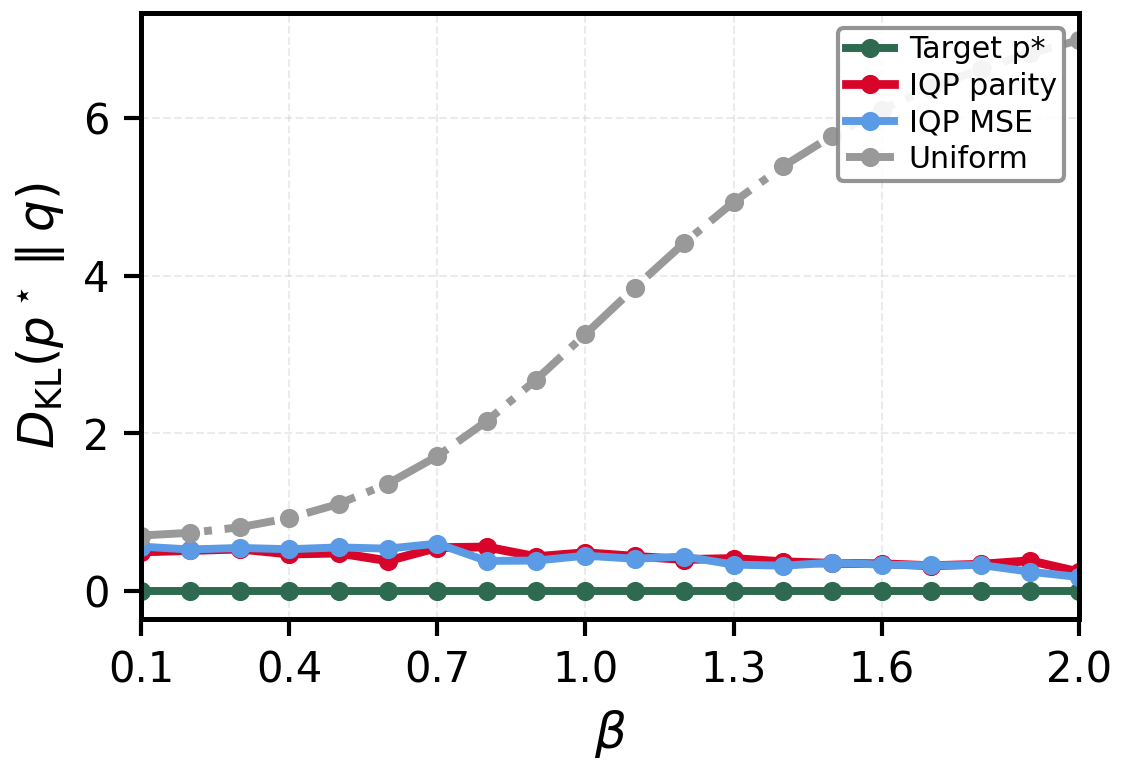

The file beside this chart, header and first rows:
beta, family, label, KL_pstar_to_q
0.1, target, Target p*, 0.0
0.1, iqp_parity, IQP parity, 0.4957
0.1, iqp_mse, IQP MSE, 0.5631
0.1, uniform, Uniform, 0.7033
0.2, target, Target p*, 0.0
0.2, iqp_parity, IQP parity, 0.5142
0.2, iqp_mse, IQP MSE, 0.5265
0.2, uniform, Uniform, 0.7387
0.3, target, Target p*, 0.0
0.3, iqp_parity, IQP parity, 0.5321
0.3, iqp_mse, IQP MSE, 0.5464
0.3, uniform, Uniform, 0.8084
0.4, target, Target p*, 0.0
0.4, iqp_parity, IQP parity, 0.4692
0.4, iqp_mse, IQP MSE, 0.5301
0.4, uniform, Uniform, 0.9249
0.5, target, Target p*, 0.0
0.5, iqp_parity, IQP parity, 0.4812
0.5, iqp_mse, IQP MSE, 0.5528
0.5, uniform, Uniform, 1.104
0.6, target, Target p*, 0.0
0.6, iqp_parity, IQP parity, 0.3831
0.6, iqp_mse, IQP MSE, 0.5377
0.6, uniform, Uniform, 1.361
0.7, target, Target p*, 0.0
0.7, iqp_parity, IQP parity, 0.5498
0.7, iqp_mse, IQP MSE, 0.6014
0.7, uniform, Uniform, 1.71
0.8, target, Target p*, 0.0
0.8, iqp_parity, IQP parity, 0.5582
0.8, iqp_mse, IQP MSE, 0.3821
0.8, uniform, Uniform, 2.154
0.9, target, Target p*, 0.0
0.9, iqp_parity, IQP parity, 0.4359
0.9, iqp_mse, IQP MSE, 0.3863
0.9, uniform, Uniform, 2.68
1.0, target, Target p*, 0.0
1.0, iqp_parity, IQP parity, 0.4862
1.0, iqp_mse, IQP MSE, 0.448
1.0, uniform, Uniform, 3.258
1.1, target, Target p*, 0.0
1.1, iqp_parity, IQP parity, 0.4407
1.1, iqp_mse, IQP MSE, 0.4093
1.1, uniform, Uniform, 3.848
1.2, target, Target p*, 0.0
1.2, iqp_parity, IQP parity, 0.3995
1.2, iqp_mse, IQP MSE, 0.4373
1.2, uniform, Uniform, 4.415
1.3, target, Target p*, 0.0
1.3, iqp_parity, IQP parity, 0.4124
1.3, iqp_mse, IQP MSE, 0.3354
1.3, uniform, Uniform, 4.931
1.4, target, Target p*, 0.0
1.4, iqp_parity, IQP parity, 0.3712
1.4, iqp_mse, IQP MSE, 0.321
1.4, uniform, Uniform, 5.385
1.5, target, Target p*, 0.0
1.5, iqp_parity, IQP parity, 0.352
1.5, iqp_mse, IQP MSE, 0.3598
1.5, uniform, Uniform, 5.775
... 20 more rows
